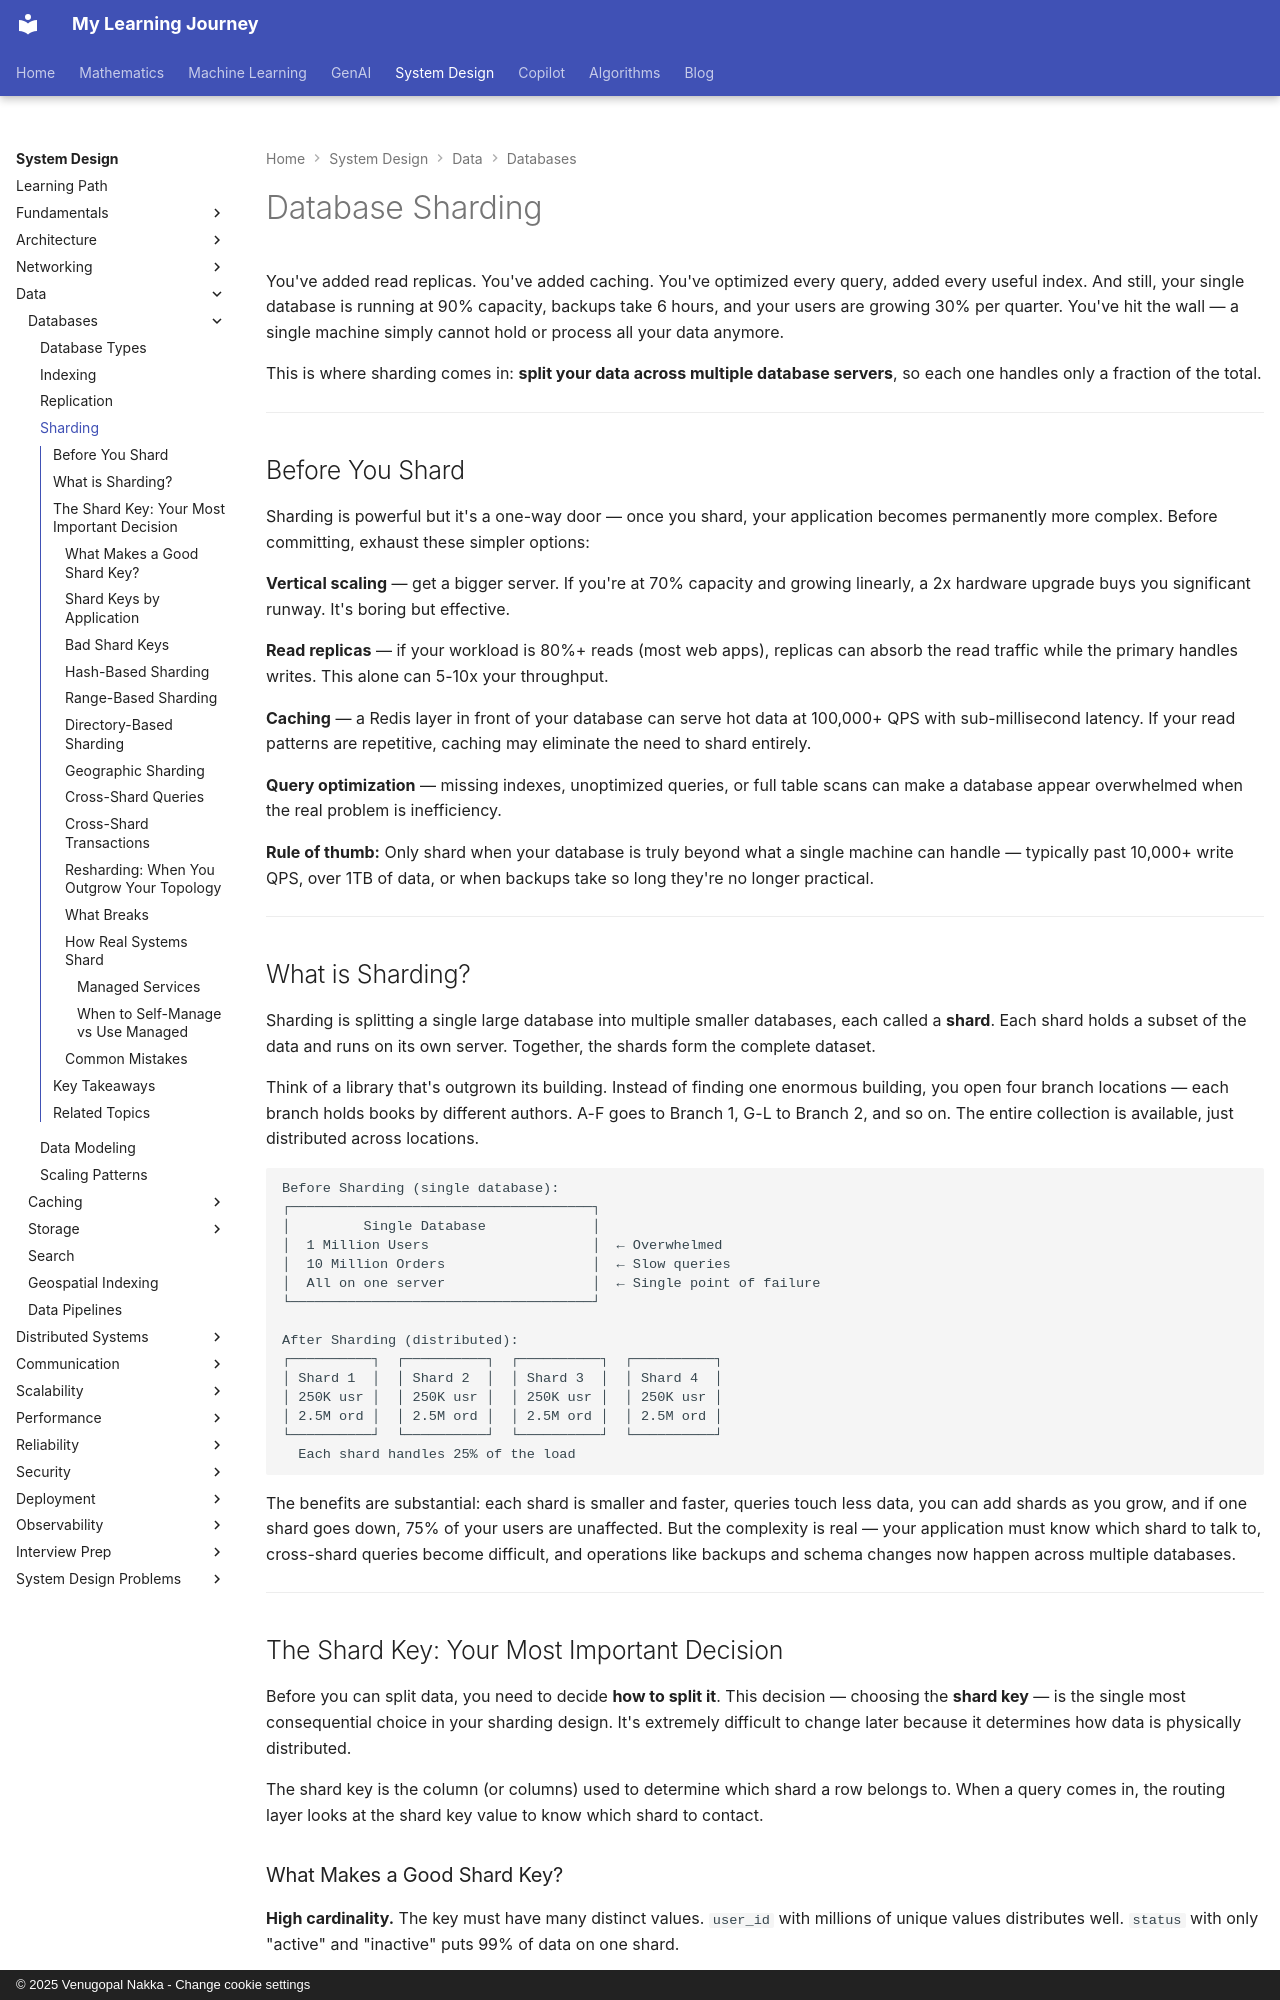

repository: nvgr-GenAI/my-learning · page: system-design/data/databases/sharding/index.html · generator: mkdocs · copyright: © 2025 Venugopal Nakka - Change cookie settings

# Database Sharding

You've added read replicas. You've added caching. You've optimized every query, added every useful index. And still, your single database is running at 90% capacity, backups take 6 hours, and your users are growing 30% per quarter. You've hit the wall — a single machine simply cannot hold or process all your data anymore.

This is where sharding comes in: **split your data across multiple database servers**, so each one handles only a fraction of the total.

---

## Before You Shard

Sharding is powerful but it's a one-way door — once you shard, your application becomes permanently more complex. Before committing, exhaust these simpler options:

**Vertical scaling** — get a bigger server. If you're at 70% capacity and growing linearly, a 2x hardware upgrade buys you significant runway. It's boring but effective.

**Read replicas** — if your workload is 80%+ reads (most web apps), replicas can absorb the read traffic while the primary handles writes. This alone can 5-10x your throughput.

**Caching** — a Redis layer in front of your database can serve hot data at 100,000+ QPS with sub-millisecond latency. If your read patterns are repetitive, caching may eliminate the need to shard entirely.

**Query optimization** — missing indexes, unoptimized queries, or full table scans can make a database appear overwhelmed when the real problem is inefficiency.

**Rule of thumb:** Only shard when your database is truly beyond what a single machine can handle — typically past 10,000+ write QPS, over 1TB of data, or when backups take so long they're no longer practical.

---

## What is Sharding?

Sharding is splitting a single large database into multiple smaller databases, each called a **shard**. Each shard holds a subset of the data and runs on its own server. Together, the shards form the complete dataset.

Think of a library that's outgrown its building. Instead of finding one enormous building, you open four branch locations — each branch holds books by different authors. A-F goes to Branch 1, G-L to Branch 2, and so on. The entire collection is available, just distributed across locations.

```
Before Sharding (single database):
┌─────────────────────────────────────┐
│         Single Database             │
│  1 Million Users                    │  ← Overwhelmed
│  10 Million Orders                  │  ← Slow queries
│  All on one server                  │  ← Single point of failure
└─────────────────────────────────────┘

After Sharding (distributed):
┌──────────┐  ┌──────────┐  ┌──────────┐  ┌──────────┐
│ Shard 1  │  │ Shard 2  │  │ Shard 3  │  │ Shard 4  │
│ 250K usr │  │ 250K usr │  │ 250K usr │  │ 250K usr │
│ 2.5M ord │  │ 2.5M ord │  │ 2.5M ord │  │ 2.5M ord │
└──────────┘  └──────────┘  └──────────┘  └──────────┘
  Each shard handles 25% of the load
```

The benefits are substantial: each shard is smaller and faster, queries touch less data, you can add shards as you grow, and if one shard goes down, 75% of your users are unaffected. But the complexity is real — your application must know which shard to talk to, cross-shard queries become difficult, and operations like backups and schema changes now happen across multiple databases.

---

## The Shard Key: Your Most Important Decision

Before you can split data, you need to decide **how to split it**. This decision — choosing the **shard key** — is the single most consequential choice in your sharding design. It's extremely difficult to change later because it determines how data is physically distributed.

The shard key is the column (or columns) used to determine which shard a row belongs to. When a query comes in, the routing layer looks at the shard key value to know which shard to contact.

### What Makes a Good Shard Key?

**High cardinality.** The key must have many distinct values. `user_id` with millions of unique values distributes well. `status` with only "active" and "inactive" puts 99% of data on one shard.

**Even distribution.** The values should be spread evenly across the keyspace. `user_id` (random UUIDs) distributes evenly. `country` does not — the US shard would be 100x larger than Iceland's.

**Present in most queries.** If 90% of your queries filter by `user_id`, that's your shard key. If queries rarely include it, every query becomes a scatter-gather across all shards.

**Immutable.** Moving a row between shards is expensive. A shard key that changes (like `location`) means constant reshuffling. `user_id` never changes — ideal.
